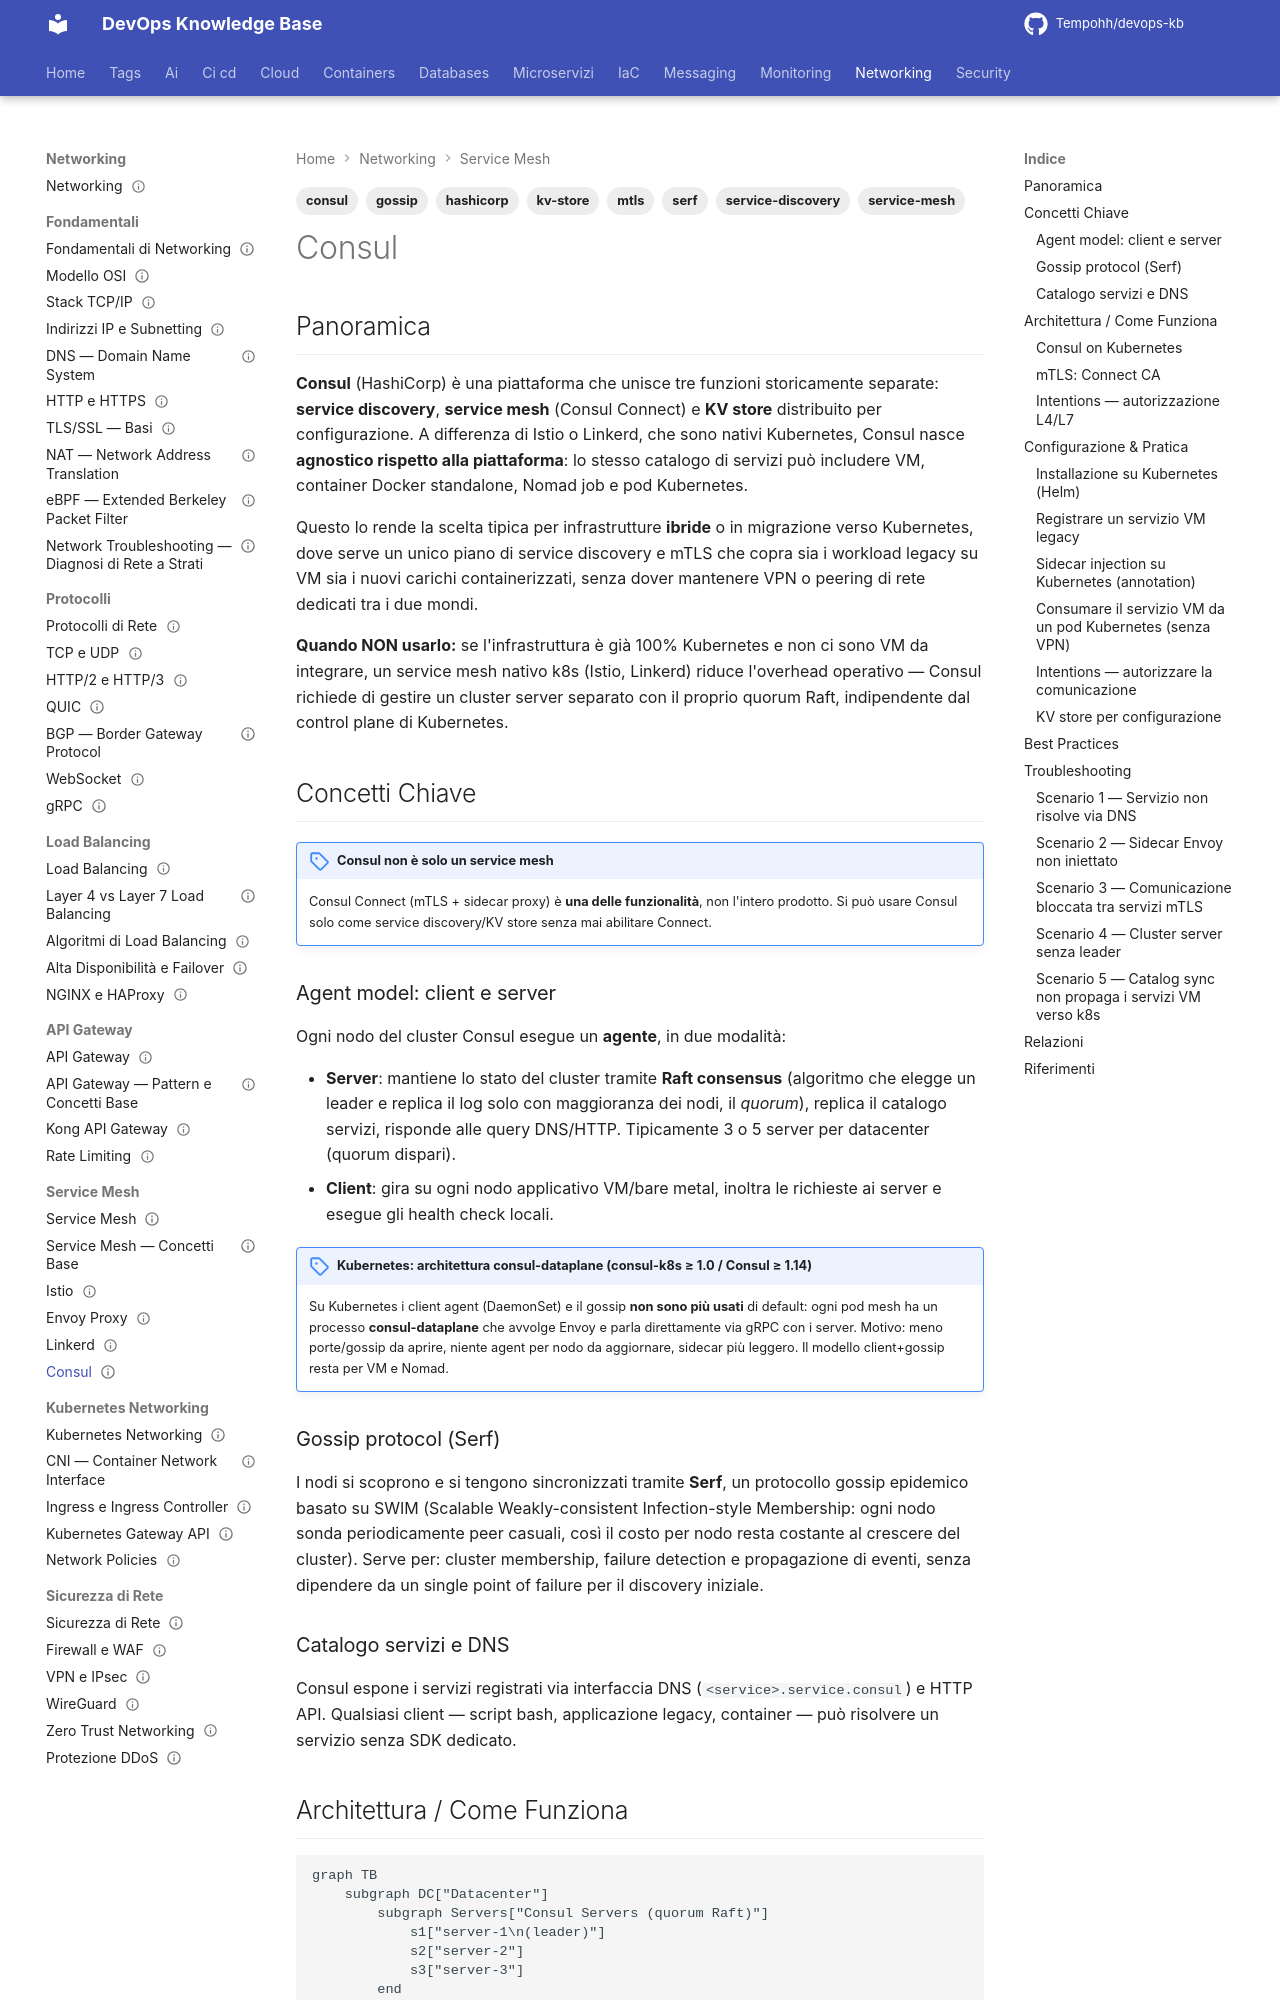

repository: Tempohh/devops-kb · page: networking/service-mesh/consul/index.html · generator: mkdocs

---
title: "Consul"
slug: consul
category: networking
tags: [consul, hashicorp, service-mesh, service-discovery, kv-store, mtls, serf, gossip]
search_keywords: [hashicorp consul, consul connect, consul service mesh, consul service discovery, consul kv store, consul agent, consul client server, serf gossip protocol, consul catalog sync, consul on kubernetes, consul helm chart, consul intentions, consul connect ca, consul acl, consul dns interface, consul multi-datacenter, consul mesh gateway, consul terminating gateway, consul vs istio, consul vs linkerd, consul sidecar proxy, consul-k8s, consul envoy sidecar]
parent: networking/service-mesh/_index
related:
  - networking/service-mesh/concetti-base
  - networking/service-mesh/istio
  - networking/service-mesh/envoy
  - security/secret-management/vault
  - security/autenticazione/mtls-spiffe
official_docs: https://developer.hashicorp.com/consul/docs
status: reviewed
difficulty: advanced
last_updated: 2026-10-03
last_verified: 2026-10-03
---

# Consul

## Panoramica

**Consul** (HashiCorp) è una piattaforma che unisce tre funzioni storicamente separate: **service discovery**, **service mesh** (Consul Connect) e **KV store** distribuito per configurazione. A differenza di Istio o Linkerd, che sono nativi Kubernetes, Consul nasce **agnostico rispetto alla piattaforma**: lo stesso catalogo di servizi può includere VM, container Docker standalone, Nomad job e pod Kubernetes.

Questo lo rende la scelta tipica per infrastrutture **ibride** o in migrazione verso Kubernetes, dove serve un unico piano di service discovery e mTLS che copra sia i workload legacy su VM sia i nuovi carichi containerizzati, senza dover mantenere VPN o peering di rete dedicati tra i due mondi.

**Quando NON usarlo:** se l'infrastruttura è già 100% Kubernetes e non ci sono VM da integrare, un service mesh nativo k8s (Istio, Linkerd) riduce l'overhead operativo — Consul richiede di gestire un cluster server separato con il proprio quorum Raft, indipendente dal control plane di Kubernetes.

## Concetti Chiave

!!! note "Consul non è solo un service mesh"
    Consul Connect (mTLS + sidecar proxy) è **una delle funzionalità**, non l'intero prodotto. Si può usare Consul solo come service discovery/KV store senza mai abilitare Connect.

### Agent model: client e server

Ogni nodo del cluster Consul esegue un **agente**, in due modalità:

- **Server**: mantiene lo stato del cluster tramite **Raft consensus** (algoritmo che elegge un leader e replica il log solo con maggioranza dei nodi, il *quorum*), replica il catalogo servizi, risponde alle query DNS/HTTP. Tipicamente 3 o 5 server per datacenter (quorum dispari).
- **Client**: gira su ogni nodo applicativo VM/bare metal, inoltra le richieste ai server e esegue gli health check locali.

!!! note "Kubernetes: architettura consul-dataplane (consul-k8s ≥ 1.0 / Consul ≥ 1.14)"
    Su Kubernetes i client agent (DaemonSet) e il gossip **non sono più usati** di default: ogni pod mesh ha un processo **consul-dataplane** che avvolge Envoy e parla direttamente via gRPC con i server. Motivo: meno porte/gossip da aprire, niente agent per nodo da aggiornare, sidecar più leggero. Il modello client+gossip resta per VM e Nomad.
